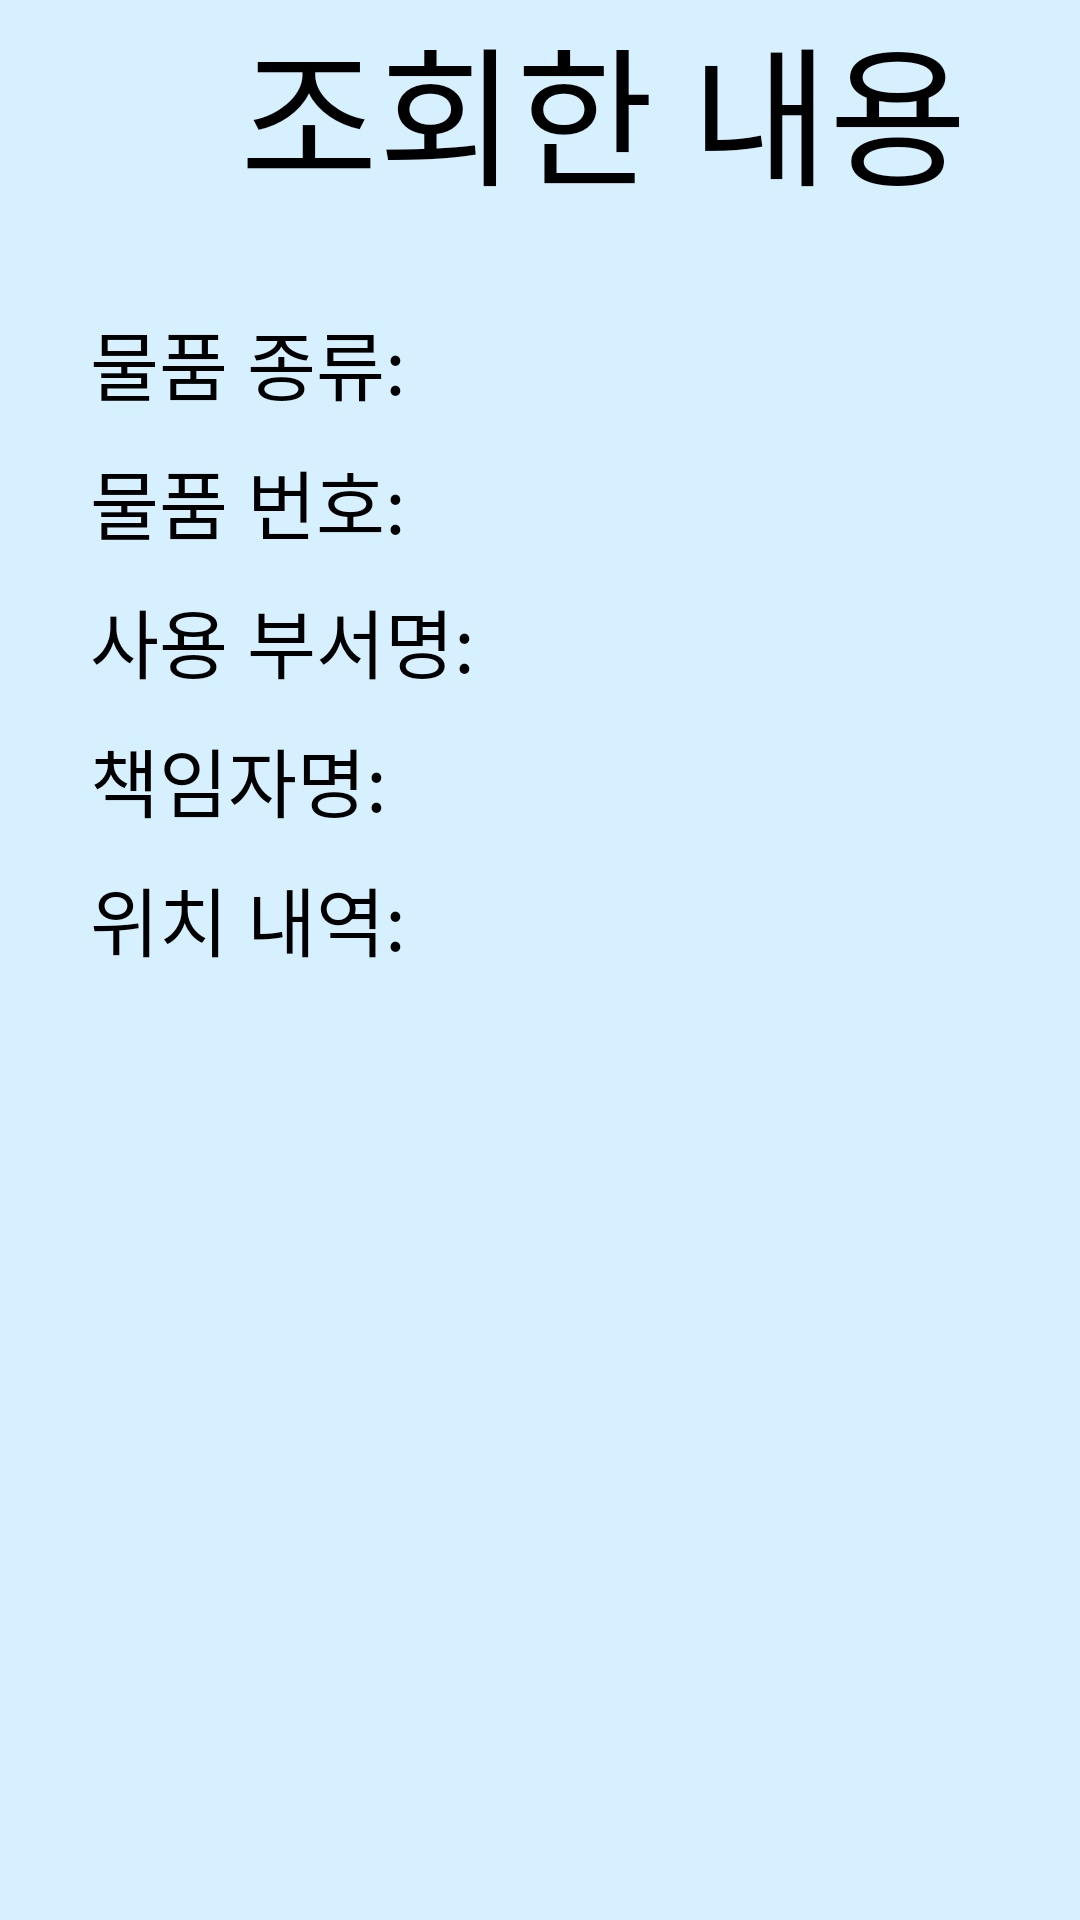

Write the Android layout XML for this screen, with the resource values it uses.
<!-- AndroidManifest.xml: application theme AppTheme -->
<!-- res/layout/search_check.xml -->
<?xml version="1.0" encoding="utf-8"?>
<android.support.constraint.ConstraintLayout xmlns:android="http://schemas.android.com/apk/res/android"
    android:layout_width="match_parent"
    android:layout_height="match_parent"
    android:background="#D6F0FF">

    <LinearLayout
        android:layout_width="match_parent"
        android:layout_height="match_parent"
        android:orientation="vertical">

        <TextView
            android:id="@+id/textView15"
            android:layout_width="wrap_content"
            android:layout_height="wrap_content"
            android:layout_marginLeft="80dp"
            android:text="조회한 내용"
            android:fontFamily="@font/b2"
            android:textColor="@android:color/background_dark"
            android:textSize="50sp" />

        <LinearLayout
            android:layout_width="wrap_content"
            android:layout_height="wrap_content"
            android:layout_marginLeft="30dp"
            android:layout_marginTop="30dp"
            android:orientation="horizontal">

            <TextView
                android:id="@+id/textView5"
                android:layout_width="wrap_content"
                android:layout_height="wrap_content"
                android:layout_weight="1"
                android:text="물품 종류:"
                android:fontFamily="@font/b1"
                android:textColor="@android:color/background_dark"
                android:textSize="25sp" />

            <TextView
                android:id="@+id/textView6"
                android:layout_width="wrap_content"
                android:layout_height="wrap_content"
                android:layout_marginLeft="55dp"
                android:layout_weight="1"
                android:fontFamily="@font/b1"
                android:textColor="@android:color/background_dark"
                android:textSize="25sp" />
        </LinearLayout>

        <LinearLayout
            android:layout_width="wrap_content"
            android:layout_height="wrap_content"
            android:layout_marginLeft="30dp"
            android:layout_marginTop="10dp"
            android:orientation="horizontal">

            <TextView
                android:id="@+id/textView7"
                android:layout_width="wrap_content"
                android:layout_height="wrap_content"
                android:layout_weight="1"
                android:text="물품 번호:"
                android:fontFamily="@font/b1"
                android:textColor="@android:color/background_dark"
                android:textSize="25sp" />

            <TextView
                android:id="@+id/textView8"
                android:layout_width="wrap_content"
                android:layout_height="wrap_content"
                android:layout_marginLeft="55dp"
                android:layout_weight="1"
                android:fontFamily="@font/b1"
                android:textColor="@android:color/background_dark"
                android:textSize="25sp" />
        </LinearLayout>

        <LinearLayout
            android:layout_width="wrap_content"
            android:layout_height="wrap_content"
            android:layout_marginLeft="30dp"
            android:layout_marginTop="10dp"
            android:fontFamily="@font/b1"
            android:orientation="horizontal">

            <TextView
                android:id="@+id/textView3"
                android:layout_width="wrap_content"
                android:layout_height="wrap_content"
                android:layout_weight="1"
                android:text="사용 부서명:"
                android:fontFamily="@font/b1"
                android:textColor="@android:color/background_dark"
                android:textSize="25sp" />

            <TextView
                android:id="@+id/textView4"
                android:layout_width="wrap_content"
                android:layout_height="wrap_content"
                android:layout_marginLeft="30dp"
                android:fontFamily="@font/b1"
                android:layout_weight="1"
                android:textColor="@android:color/background_dark"
                android:textSize="25sp" />
        </LinearLayout>

        <LinearLayout
            android:layout_width="wrap_content"
            android:layout_height="wrap_content"
            android:layout_marginLeft="30dp"
            android:layout_marginTop="10dp"
            android:orientation="horizontal">

            <TextView
                android:id="@+id/textView9"
                android:layout_width="wrap_content"
                android:layout_height="wrap_content"
                android:layout_weight="1"
                android:text="책임자명:"
                android:fontFamily="@font/b1"
                android:textColor="@android:color/background_dark"
                android:textSize="25sp" />

            <TextView
                android:id="@+id/textView10"
                android:layout_width="wrap_content"
                android:layout_height="wrap_content"
                android:layout_marginLeft="30dp"
                android:layout_weight="1"
                android:fontFamily="@font/b1"
                android:textColor="@android:color/background_dark"
                android:textSize="25sp" />
        </LinearLayout>

        <LinearLayout
            android:layout_width="wrap_content"
            android:layout_height="wrap_content"
            android:layout_marginLeft="30dp"
            android:layout_marginTop="10dp"
            android:fontFamily="@font/b1"
            android:orientation="horizontal">

            <TextView
                android:id="@+id/textView11"
                android:layout_width="wrap_content"
                android:layout_height="wrap_content"
                android:layout_weight="1"
                android:text="위치 내역:"
                android:fontFamily="@font/b1"
                android:textColor="@android:color/background_dark"
                android:textSize="25sp" />

            <TextView
                android:id="@+id/textView12"
                android:layout_width="wrap_content"
                android:layout_height="wrap_content"
                android:layout_marginLeft="27dp"
                android:layout_weight="1"
                android:fontFamily="@font/b1"
                android:textColor="@android:color/background_dark"
                android:textSize="25sp" />
        </LinearLayout>

    </LinearLayout>
</android.support.constraint.ConstraintLayout>
<!-- resources referenced by this layout -->
<resources>
  <style name="AppTheme" parent="Theme.AppCompat.Light.DarkActionBar">
          
          <item name="colorPrimary">#FF170268</item>
          <item name="colorPrimaryDark">#FF170268</item>
          <item name="colorAccent">@color/colorAccent</item>
      </style>
  <color name="colorAccent">#D81B60</color>
</resources>
